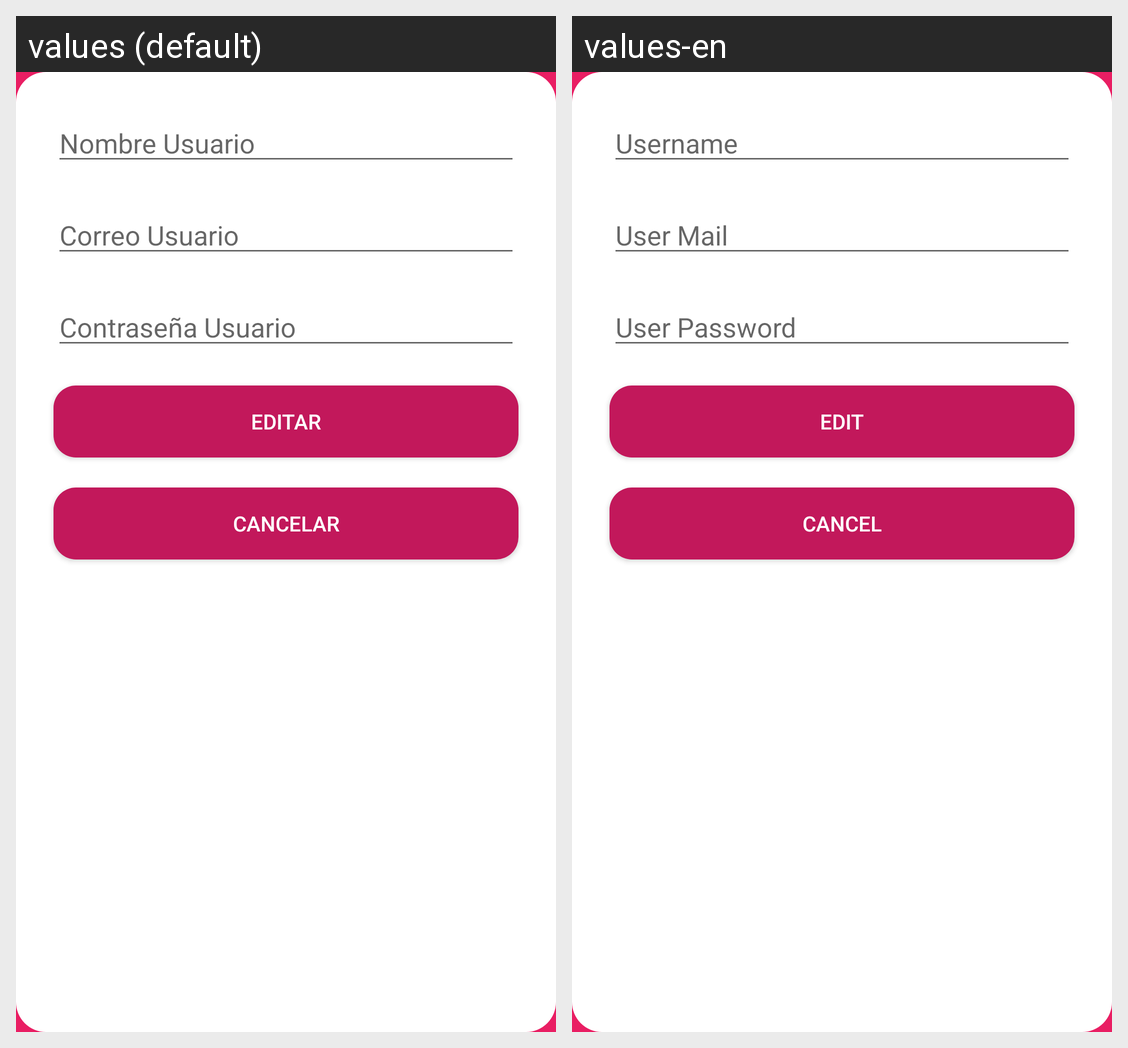

Strings drawn on this Android screen and how each of the app's shown locales translates them:
Android screen res/layout/activity_editar_usuario.xml rendered under 2 locales, left to right: values (default), values-en. Device: Nexus 5 (rendered at 1080×1920; each locale shown at half size, 540×960, under a caption strip naming it); theme barra.
Strings drawn on this screen, with the default value and each locale's value (text and hints the layout hard-codes, and strings that could not be matched under every locale, appear in the picture but are not listed):

nombreUsuario
  values: Nombre Usuario
  values-en: Username

emailUsuario
  values: Correo Usuario
  values-en: User Mail

passwordUsuario
  values: Contraseña Usuario
  values-en: User Password

editar
  values: Editar
  values-en: Edit

cancelar
  values: Cancelar
  values-en: Cancel
